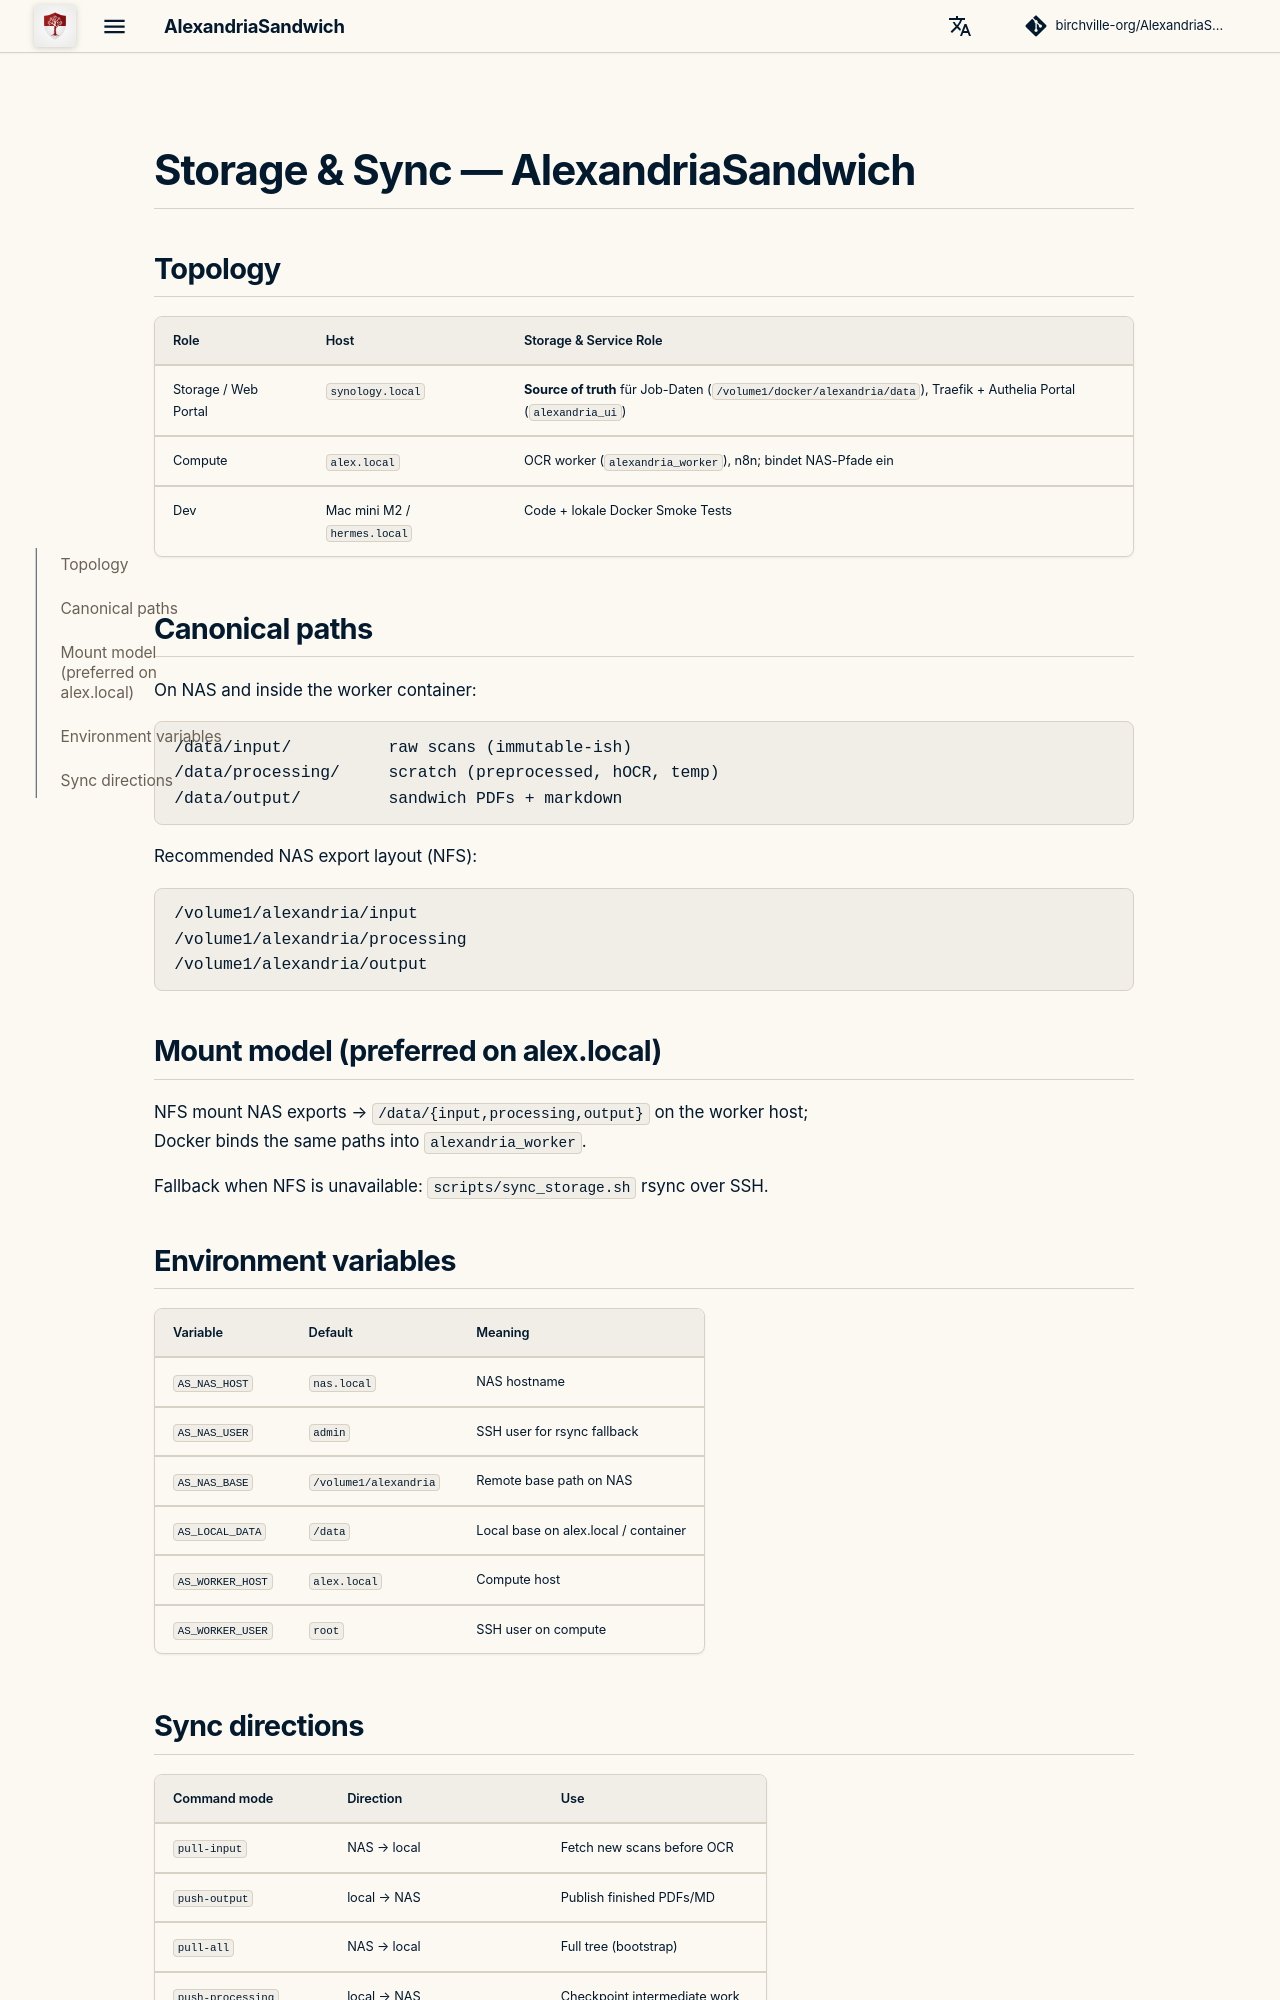

repository: birchville-org/AlexandriaSandwich · page: STORAGE/index.html · generator: mkdocs

# Storage & Sync — AlexandriaSandwich

## Topology

| Role | Host | Storage & Service Role |
|------|------|------------------------|
| Storage / Web Portal | `synology.local` | **Source of truth** für Job-Daten (`/volume1/docker/alexandria/data`), Traefik + Authelia Portal (`alexandria_ui`) |
| Compute | `alex.local` | OCR worker (`alexandria_worker`), n8n; bindet NAS-Pfade ein |
| Dev | Mac mini M2 / `hermes.local` | Code + lokale Docker Smoke Tests |

## Canonical paths

On NAS and inside the worker container:

```text
/data/input/          raw scans (immutable-ish)
/data/processing/     scratch (preprocessed, hOCR, temp)
/data/output/         sandwich PDFs + markdown
```

Recommended NAS export layout (NFS):

```text
/volume1/alexandria/input
/volume1/alexandria/processing
/volume1/alexandria/output
```

## Mount model (preferred on alex.local)

NFS mount NAS exports → `/data/{input,processing,output}` on the worker host;  
Docker binds the same paths into `alexandria_worker`.

Fallback when NFS is unavailable: `scripts/sync_storage.sh` rsync over SSH.

## Environment variables

| Variable | Default | Meaning |
|----------|---------|---------|
| `AS_NAS_HOST` | `nas.local` | NAS hostname |
| `AS_NAS_USER` | `admin` | SSH user for rsync fallback |
| `AS_NAS_BASE` | `/volume1/alexandria` | Remote base path on NAS |
| `AS_LOCAL_DATA` | `/data` | Local base on alex.local / container |
| `AS_WORKER_HOST` | `alex.local` | Compute host |
| `AS_WORKER_USER` | `root` | SSH user on compute |
